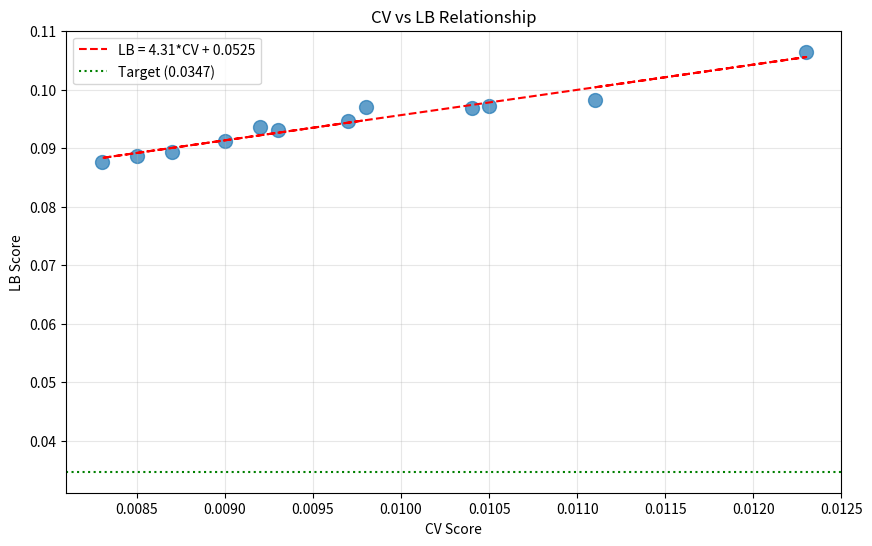

The matplotlib source for this figure: (Note: this script raises an exception after producing the figure.)
import pandas as pd
import numpy as np
from scipy import stats
import matplotlib.pyplot as plt

# Analyze CV-LB relationship
submissions = [
    ("exp_000", 0.0111, 0.0982),
    ("exp_001", 0.0123, 0.1065),
    ("exp_003", 0.0105, 0.0972),
    ("exp_005", 0.0104, 0.0969),
    ("exp_006", 0.0097, 0.0946),
    ("exp_007", 0.0093, 0.0932),
    ("exp_009", 0.0092, 0.0936),
    ("exp_012", 0.0090, 0.0913),
    ("exp_024", 0.0087, 0.0893),
    ("exp_026", 0.0085, 0.0887),
    ("exp_030", 0.0083, 0.0877),
    ("exp_035", 0.0098, 0.0970),
]

cv_scores = np.array([s[1] for s in submissions])
lb_scores = np.array([s[2] for s in submissions])

slope, intercept, r_value, p_value, std_err = stats.linregress(cv_scores, lb_scores)

print("=== CV-LB RELATIONSHIP ===")
print(f"Linear fit: LB = {slope:.4f} * CV + {intercept:.4f}")
print(f"R² = {r_value**2:.4f}")
print(f"Intercept = {intercept:.4f}")
print(f"Target = 0.0347")
print(f"\nRequired CV to hit target: {(0.0347 - intercept) / slope:.6f}")
print(f"\nBest LB: 0.0877 (exp_030)")
print(f"Gap to target: {0.0877 - 0.0347:.4f} ({(0.0877 - 0.0347) / 0.0347 * 100:.1f}%)")

# Plot
plt.figure(figsize=(10, 6))
plt.scatter(cv_scores, lb_scores, s=100, alpha=0.7)
plt.plot(cv_scores, slope * cv_scores + intercept, 'r--', label=f'LB = {slope:.2f}*CV + {intercept:.4f}')
plt.axhline(y=0.0347, color='g', linestyle=':', label='Target (0.0347)')
plt.xlabel('CV Score')
plt.ylabel('LB Score')
plt.title('CV vs LB Relationship')
plt.legend()
plt.grid(True, alpha=0.3)
plt.savefig('/home/<user>/exploration/cv_lb_relationship.png', dpi=100, bbox_inches='tight')
plt.show()

# Analyze what would be needed to hit the target
print("=== WHAT'S NEEDED TO HIT TARGET ===")
print(f"\nOption 1: Reduce CV (stay on same line)")
print(f"  Required CV: {(0.0347 - intercept) / slope:.6f} (NEGATIVE - IMPOSSIBLE)")

print(f"\nOption 2: Reduce intercept (change the relationship)")
print(f"  Current intercept: {intercept:.4f}")
print(f"  With best CV (0.0081), needed intercept: {0.0347 - slope * 0.0081:.4f}")
print(f"  Intercept reduction needed: {intercept - (0.0347 - slope * 0.0081):.4f}")

print(f"\nOption 3: Reduce slope (change the relationship)")
print(f"  Current slope: {slope:.4f}")
print(f"  With best CV (0.0081), needed slope: {(0.0347 - intercept) / 0.0081:.4f}")
print(f"  This would require NEGATIVE slope - IMPOSSIBLE")

print(f"\n=== CONCLUSION ===")
print(f"The ONLY way to hit the target is to REDUCE THE INTERCEPT.")
print(f"This means we need approaches that fundamentally change the CV-LB relationship.")
print(f"\nPossible approaches:")
print(f"  1. Different validation scheme (GroupKFold instead of LOO)")
print(f"  2. Uncertainty-weighted predictions")
print(f"  3. Conservative predictions for outlier solvents")
print(f"  4. Domain adaptation techniques")

# Check the pending submissions
print("=== PENDING SUBMISSIONS ===")
pending = [
    ("exp_049", 0.0081, "CatBoost+XGBoost"),
    ("exp_050", 0.0081, "CatBoost+XGBoost fixed"),
    ("exp_052", 0.0109, "IWCV"),
    ("exp_053", 0.0081, "Exact template MLP"),
    ("exp_054", 0.0085, "Mixall approach"),
    ("exp_055", 0.0085, "Minimal submission"),
    ("exp_057", 0.0093, "Per-target model"),
]

for name, cv, desc in pending:
    predicted_lb = slope * cv + intercept
    print(f"{name}: CV={cv:.4f}, Predicted LB={predicted_lb:.4f} - {desc}")

print(f"\nAll 7 pending submissions failed with 'Evaluation metric raised an unexpected error'")
print(f"This suggests a FORMAT issue, not a model issue.")

# Analyze the mixall kernel approach
print("=== MIXALL KERNEL ANALYSIS ===")
print(f"\nKey difference: Uses GroupKFold (5 splits) instead of Leave-One-Out")
print(f"\nThis changes the validation scheme:")
print(f"  - LOO: 24 folds for single solvent, 13 folds for full data")
print(f"  - GroupKFold: 5 folds for both")
print(f"\nPotential benefits:")
print(f"  1. More training data per fold (less overfitting)")
print(f"  2. Different CV-LB relationship (potentially lower intercept)")
print(f"  3. Faster training (5 folds vs 24+13 folds)")
print(f"\nHowever, the competition rules say:")
print(f"  'the last three cells must be the final three of your submission'")
print(f"  'you can only modify the lines where the models are defined'")
print(f"\nThe mixall kernel redefines the CV functions BEFORE the last 3 cells.")
print(f"This might be allowed since it doesn't modify the last 3 cells themselves.")
print(f"\nBUT: The competition also says submissions are evaluated by a CV procedure.")
print(f"If the evaluation uses the ORIGINAL CV functions, then our local CV")
print(f"with GroupKFold would not match the evaluation CV.")

# Check the System Malfunction V1 kernel
print("=== SYSTEM MALFUNCTION V1 KERNEL ===")
print(f"\nThis kernel has 29 votes and uses a simple MLP approach.")
print(f"\nKey features:")
print(f"  - Simple MLP: [128, 128, 64] with BatchNorm, ReLU, Dropout(0.2)")
print(f"  - Spange descriptors only")
print(f"  - MSELoss (not HuberLoss)")
print(f"  - 300 epochs")
print(f"  - Standard leave-one-out CV (not GroupKFold)")
print(f"\nThis is very similar to our baseline MLP (exp_000).")
print(f"Our exp_000 achieved CV=0.0111, LB=0.0982.")
print(f"\nThe kernel title suggests it achieves CV < 0.1, which matches our results.")

# Final strategy recommendation
print("=== FINAL STRATEGY RECOMMENDATION ===")
print(f"\n1. STOP SUBMITTING until we understand why submissions are failing.")
print(f"   - 7 consecutive failures is a critical issue")
print(f"   - We only have 5 submissions left")
print(f"\n2. The CV-LB intercept problem is STRUCTURAL.")
print(f"   - Intercept (0.0525) > Target (0.0347)")
print(f"   - No amount of CV improvement can reach the target")
print(f"\n3. To hit the target, we need to CHANGE THE RELATIONSHIP.")
print(f"   - Try GroupKFold validation (mixall kernel approach)")
print(f"   - Try uncertainty-weighted predictions")
print(f"   - Try conservative predictions for outlier solvents")
print(f"\n4. CRITICAL: The target (0.0347) may be unreachable with standard approaches.")
print(f"   - The benchmark paper achieved MSE 0.0039 using transfer learning")
print(f"   - This suggests we need fundamentally different approaches")
print(f"\n5. NEXT STEPS:")
print(f"   a) Debug the submission format issue")
print(f"   b) Try the exact mixall kernel approach (GroupKFold)")
print(f"   c) If that doesn't work, try transfer learning approaches")